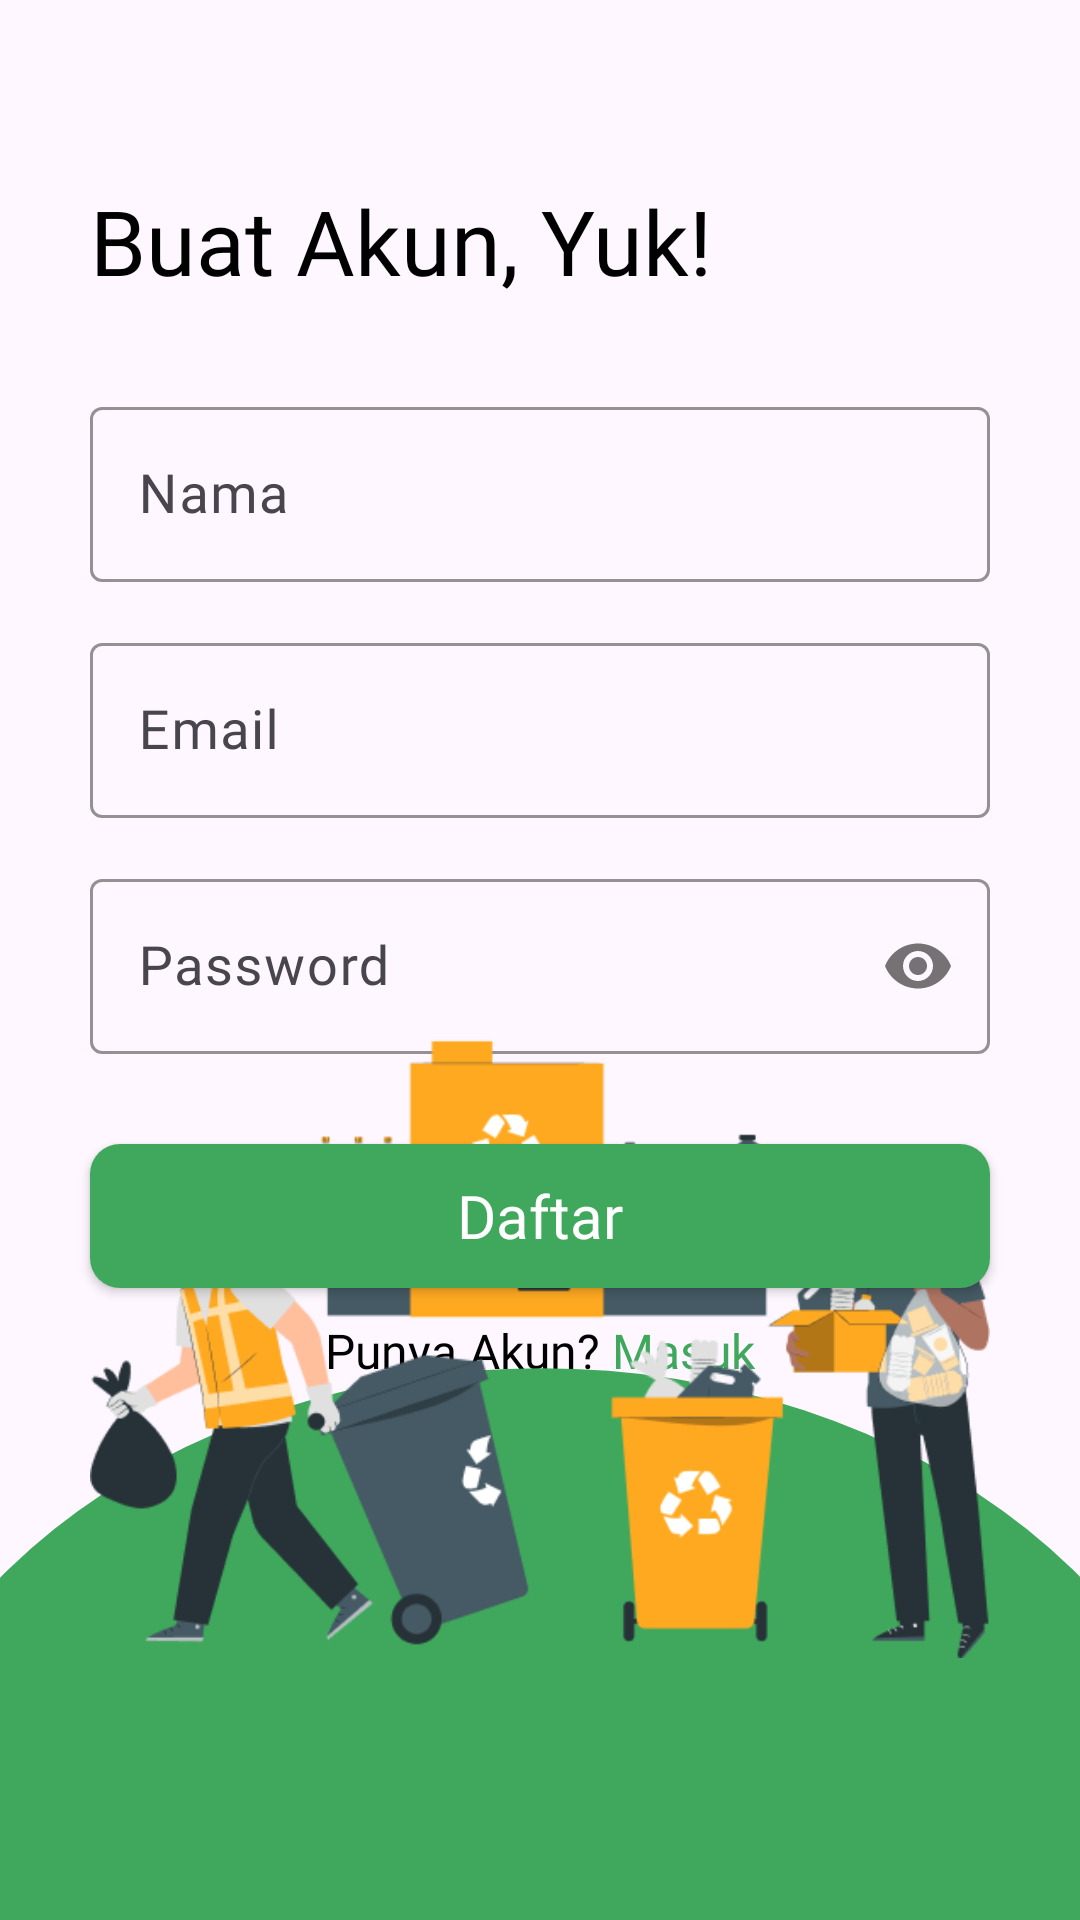

Here is an Android app screen rendered from its layout file. Give the layout XML and the strings, colors and styles it references.
<!-- AndroidManifest.xml: application theme Theme.Eleco -->
<!-- res/layout/activity_register.xml -->
<?xml version="1.0" encoding="utf-8"?>
<androidx.constraintlayout.widget.ConstraintLayout xmlns:android="http://schemas.android.com/apk/res/android"
    xmlns:app="http://schemas.android.com/apk/res-auto"
    xmlns:tools="http://schemas.android.com/tools"
    android:layout_width="match_parent"
    android:layout_height="match_parent"
    tools:context=".view.auth.RegisterActivity">

    <TextView
        android:id="@+id/textView"
        android:layout_width="wrap_content"
        android:layout_height="wrap_content"
        android:layout_marginStart="30dp"
        android:layout_marginTop="60dp"
        android:fontFamily="@font/inter_semibold"
        android:text="Buat Akun, Yuk!"
        android:textColor="@color/black"
        android:textSize="30sp"
        app:layout_constraintStart_toStartOf="parent"
        app:layout_constraintTop_toTopOf="parent" />
    <com.google.android.material.textfield.TextInputLayout
        android:id="@+id/textInputLayoutName"
        android:layout_width="match_parent"
        android:layout_height="wrap_content"
        android:layout_marginStart="30dp"
        android:layout_marginTop="30dp"
        android:layout_marginEnd="30dp"
        app:hintTextColor="@color/black"
        android:hint="Nama"
        app:boxStrokeColor="@color/primary"
        app:layout_constraintEnd_toEndOf="parent"
        app:layout_constraintStart_toStartOf="parent"
        app:layout_constraintTop_toBottomOf="@+id/textView">

        <com.google.android.material.textfield.TextInputEditText
            android:id="@+id/editTextName"
            android:layout_width="match_parent"
            android:layout_height="wrap_content"
            android:inputType="text"
            android:textSize="18sp"
            android:textColor="@color/black"
            android:fontFamily="@font/inter_medium"/>

    </com.google.android.material.textfield.TextInputLayout>

    <com.google.android.material.textfield.TextInputLayout
        android:id="@+id/textInputLayoutEmail"
        android:layout_width="match_parent"
        android:layout_height="wrap_content"
        android:layout_marginStart="30dp"
        android:layout_marginTop="15dp"
        android:layout_marginEnd="30dp"
        android:hint="Email"
        app:boxStrokeColor="@color/primary"
        app:hintTextColor="@color/black"
        app:layout_constraintEnd_toEndOf="parent"
        app:layout_constraintStart_toStartOf="parent"
        app:layout_constraintTop_toBottomOf="@+id/textInputLayoutName">

        <com.google.android.material.textfield.TextInputEditText
            android:id="@+id/editTextEmail"
            android:layout_width="match_parent"
            android:layout_height="wrap_content"
            android:fontFamily="@font/inter_medium"
            android:inputType="textEmailAddress"
            android:textColor="@color/black"
            android:textSize="18sp" />

    </com.google.android.material.textfield.TextInputLayout>

    <com.google.android.material.textfield.TextInputLayout
        android:id="@+id/textInputLayoutPassword"
        android:layout_width="match_parent"
        android:layout_height="wrap_content"
        android:hint="Password"
        android:layout_marginStart="30dp"
        android:layout_marginTop="15dp"
        android:layout_marginEnd="30dp"
        app:boxStrokeColor="@color/primary"
        app:passwordToggleEnabled="true"
        app:hintTextColor="@color/black"
        app:layout_constraintEnd_toEndOf="parent"
        app:layout_constraintStart_toStartOf="parent"
        app:layout_constraintTop_toBottomOf="@+id/textInputLayoutEmail">

        <com.google.android.material.textfield.TextInputEditText
            android:id="@+id/editTextPassword"
            android:layout_width="match_parent"
            android:layout_height="wrap_content"
            android:inputType="textPassword"
            android:textColor="@color/black"
            android:textSize="18sp"
            android:fontFamily="@font/inter_medium"/>

    </com.google.android.material.textfield.TextInputLayout>

    <androidx.appcompat.widget.AppCompatButton
        android:id="@+id/buttonRegister"
        android:layout_width="match_parent"
        android:layout_height="wrap_content"
        android:layout_marginStart="30dp"
        android:layout_marginTop="30dp"
        android:layout_marginEnd="30dp"
        android:elevation="10dp"
        android:background="@drawable/rounded_button"
        android:fontFamily="@font/inter_semibold"
        android:text="Daftar"
        android:textAllCaps="false"
        android:textColor="@color/white"
        android:textSize="20sp"
        app:layout_constraintEnd_toEndOf="parent"
        app:layout_constraintStart_toStartOf="parent"
        app:layout_constraintTop_toBottomOf="@+id/textInputLayoutPassword" />

    <LinearLayout
        android:layout_width="match_parent"
        android:layout_height="wrap_content"
        android:layout_marginTop="10dp"
        android:orientation="horizontal"
        android:gravity="center"
        app:layout_constraintEnd_toEndOf="parent"
        app:layout_constraintStart_toStartOf="parent"
        app:layout_constraintTop_toBottomOf="@+id/buttonRegister">

        <TextView
            android:layout_width="wrap_content"
            android:layout_height="wrap_content"
            android:text="Punya Akun? "
            android:fontFamily="@font/inter_medium"
            android:textSize="16sp"
            android:textColor="@color/black" />

        <TextView
            android:id="@+id/buttontoMasuk"
            android:layout_width="wrap_content"
            android:layout_height="wrap_content"
            android:fontFamily="@font/inter_medium"
            android:text="Masuk"
            android:textColor="@color/primary"
            android:textSize="16sp" />
    </LinearLayout>

    <ImageView
        android:id="@+id/imageView"
        android:layout_width="match_parent"
        android:layout_height="wrap_content"
        android:layout_marginStart="-50dp"
        android:layout_marginEnd="-50dp"
        android:layout_marginBottom="-200dp"
        android:src="@drawable/eclipse_primary"
        app:layout_constraintBottom_toBottomOf="parent"
        app:layout_constraintEnd_toEndOf="parent"
        app:layout_constraintStart_toStartOf="parent" />

    <ImageView
        android:layout_width="300dp"
        android:layout_height="300dp"
        android:layout_marginStart="40dp"
        android:layout_marginEnd="40dp"
        android:layout_marginBottom="-160dp"
        android:src="@drawable/imageregister"
        app:layout_constraintBottom_toTopOf="@+id/imageView"
        app:layout_constraintEnd_toEndOf="parent"
        app:layout_constraintStart_toStartOf="parent" />


</androidx.constraintlayout.widget.ConstraintLayout>
<!-- resources referenced by this layout -->
<resources>
  <color name="black">#FF000000</color>
  <color name="primary">#3FA85C</color>
  <color name="white">#FFFFFFFF</color>
  <!-- drawable eclipse_primary (drawable) -->
  <shape xmlns:android="http://schemas.android.com/apk/res/android"
      android:shape="oval">
  
      <solid android:color="#3FA85C" />
  
      <size
          android:width="500dp"
      android:height="400dp" />
  </shape>
  <!-- drawable imageregister: png bitmap (drawable, 35677 bytes) -->
  <!-- drawable rounded_button (drawable) -->
  <?xml version="1.0" encoding="utf-8"?>
  <shape xmlns:android="http://schemas.android.com/apk/res/android"
      android:shape="rectangle">
      <solid android:color="#3FA85C" />
      <corners android:radius="10dp" />
  </shape>
  <style name="Theme.Eleco" parent="Base.Theme.Eleco" />
  <style name="Base.Theme.Eleco" parent="Theme.Material3.DayNight.NoActionBar">
          
          
      </style>
</resources>
